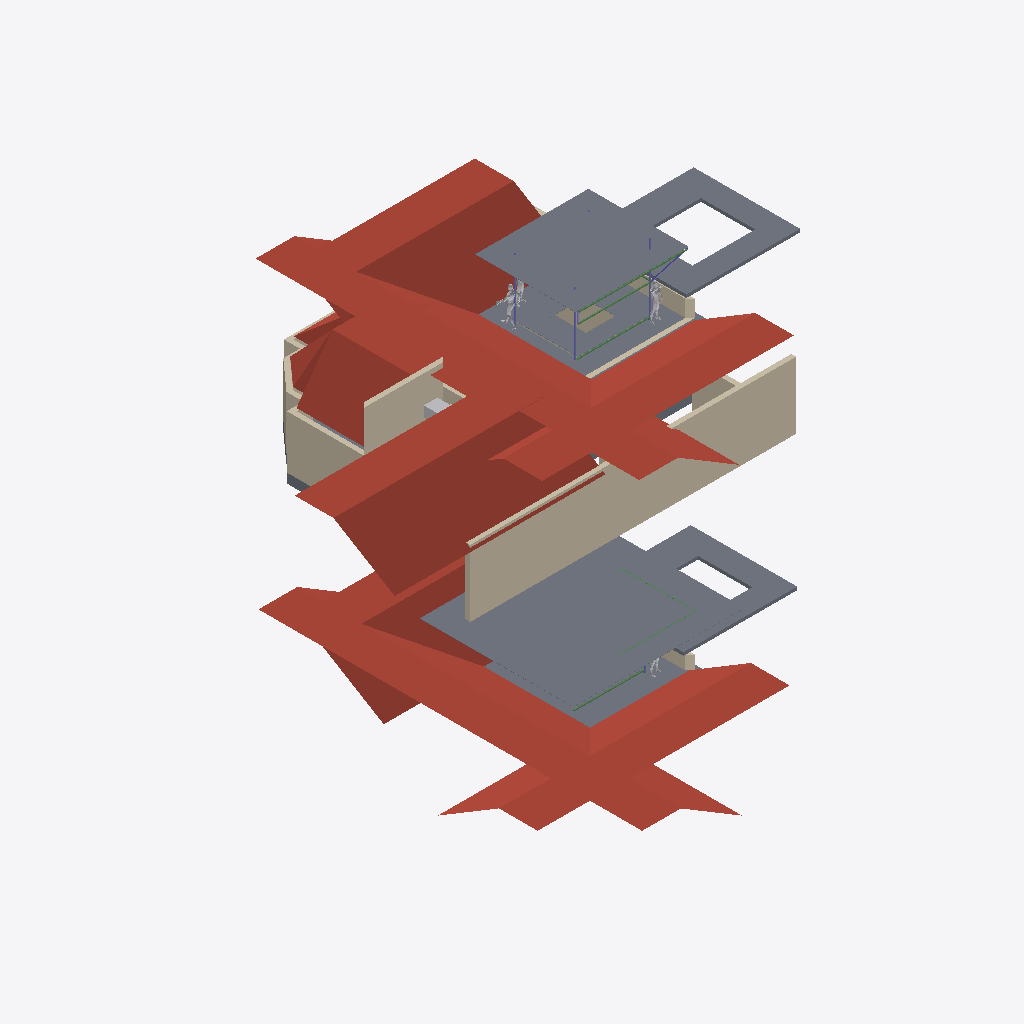
Isometric view of an IFC building model (IFC-SPF (STEP), schema IFC4X3, length unit metre), seen from the south-west, elements coloured by IFC class: 16 walls (beige), 10 slabs (grey), 9 roofs (red-brown), 6 beams (green), 5 other elements (light grey), 5 columns (violet).
Extent 24.0 m × 18.4 m × 18.1 m (x, y, z). Storeys (2): GF at 0.45 m; FF at 3.00 m. Elements (82): 31 IfcWall, 20 IfcSlab, 12 IfcColumn, 11 IfcBeam, 4 IfcBuildingElementProxy, 3 IfcDuctSegment, 1 IfcUnitaryEquipment.

HEADER;
FILE_DESCRIPTION(('ViewDefinition[DesignTransferView]'),'2;1');
FILE_NAME('Sunil.ifc','2026-08-04T19:57:28+05:30',(''),(''),'IfcOpenShell 0.8.5','Bonsai 0.8.5','Nobody');
FILE_SCHEMA(('IFC4X3'));
ENDSEC;
DATA;
#1=IFCPROJECT('0YzrsP2P1BpQV7dw9$7Vds',$,'My Project',$,$,$,$,(#14,#26),#9);
#31=IFCSITE('1CxhM3SXHADwOeJenRe8Ym',$,'My Site',$,$,#54,$,$,$,$,$,$,$,$);
#37=IFCBUILDING('2BCbE9kGrAPx1bgNwlSVKz',$,'My Building',$,$,#60,$,$,$,$,$,$);
#43=IFCBUILDINGSTOREY('3j7blbBZv0pgPcwV0SKpOg',$,'GF',$,$,#171,$,$,$,$);
#1756=IFCBUILDINGSTOREY('2AS214sF109xsWE6gedJVw',$,'FF',$,$,#1777,$,$,$,$);
#1975=IFCSLAB('1Gaoax_S9B2xi1rBnnvgGz',$,'Plane',$,$,#3999,#1981,$,.ROOF.);
#12581=IFCSLAB('3GdT$KTMb0oQC9_D3jd3IE',$,'Slab',$,$,#12640,#12592,$,$);
#1950=IFCWALL('190qzqC$LEwvyGe6whzbD4',$,'Wall',$,$,#11360,#1961,$,$);
#12074=IFCSLAB('25hchjLHvFeQcn3Icmphfk',$,'Plane',$,$,#12153,#12080,$,.ROOF.);
#3856=IFCSLAB('1nQ_yR4$n8su264j_pgtSK',$,'Plane',$,$,#3872,#3862,$,.ROOF.);
#12046=IFCSLAB('0mZb3Bklv6aeP0CRt4qa7h',$,'Plane',$,$,#12047,#12052,$,.ROOF.);
#12060=IFCSLAB('1j2x40RZfFK92JBKENKKPA',$,'Plane',$,$,#12148,#12066,$,.ROOF.);
#3890=IFCSLAB('19IkkHLHL1oRp86y2EtEng',$,'Plane',$,$,#3916,#3896,$,.ROOF.);
#11665=IFCSLAB('3uYnNM9XHDbOMA9JU5CKkd',$,'Slab',$,$,#12015,#11676,$,$);
#3873=IFCSLAB('1_3BHvqgr8$eSI7HFmu3TD',$,'Plane',$,$,#12143,#3879,$,.ROOF.);
#1868=IFCSLAB('2FugePEy17sfor4hvvv_ks',$,'Plane',$,$,#2546,#1869,$,.ROOF.);
#3922=IFCSLAB('3p9ucUG4L4mx1BDCY4mxYu',$,'Slab',$,$,#4004,#3933,$,$);
#12088=IFCSLAB('1Sd2YZPwLDy9Tedrdfzdzn',$,'Slab',$,$,#12158,#12100,$,$);
#2802=IFCSLAB('0Vm8ESS1b7wxeW74gycugb',$,'Slab',$,$,#3029,#2817,$,$);
#796=IFCWALL('0BEAgfJO1BGeiCw20jTCQj',$,'Wall',$,$,#1754,#802,$,$);
#1850=IFCSLAB('1tZw6PksX3ERfykX2DcWgX',$,'Plane',$,$,#2021,#1851,$,.ROOF.);
#172=IFCWALL('2VZRG5T$fAi9ZVelvzcLTv',$,'Wall',$,$,#1095,#179,$,.SOLIDWALL.);
#11695=IFCSLAB('3uJhIcBEf9lhIBqmu$kK_X',$,'Slab',$,$,#12020,#11708,$,$);
#3812=IFCSLAB('0qKcFLRAD5qeNiYdrWpnJI',$,'Slab',$,$,#3906,#3827,$,$);
#3946=IFCWALL('3KCMvS12z2ewTABhQKFQNU',$,'Wall',$,$,#3975,#3957,$,$);
#721=IFCWALL('3bQBFWR9b7aQ9odhFbvRgc',$,'Wall',$,$,#1444,#727,$,$);
#11465=IFCWALL('00kut4LAH4MPq1oEs4Unjh',$,'Wall',$,$,#11564,#11477,$,$);
#746=IFCWALL('08$Jgk3_vDpfyMgrTWdgfT',$,'Wall',$,$,#1481,#752,$,$);
#1551=IFCSLAB('2qMzXa7sjDTv4j5DKY7vcB',$,'Slab',$,$,#1734,#1562,$,$);
#1380=IFCSLAB('35UW3ccLL14AElz4hwkW6Q',$,'Slab',$,$,#1729,#1395,$,$);
#12113=IFCWALL('2JQbbNuSX6uxqYW4SwjKiu',$,'Wall',$,$,#12163,#12125,$,$);
#303=IFCWALL('12wfyxrgLBmxs37agA5oif',$,'Wall',$,$,#564,#309,$,$);
#10848=IFCBUILDINGELEMENTPROXY('0vmtFliWb8AvhfUKgI4hUG',$,'BuildingElementProxy',$,$,#10904,#10884,$,$);
#1902=IFCUNITARYEQUIPMENT('1Ikdx8DqX9Evc6B72z1X7n',$,'UnitaryEquipment',$,$,#3019,#2016,$,$);
#11135=IFCBUILDINGELEMENTPROXY('06mirac4X24edMCpeQjZLB',$,'BuildingElementProxy',$,$,#11277,#11148,$,$);
#771=IFCWALL('2r0GM3brTAqebh4ecPH2cV',$,'Wall',$,$,#1505,#777,$,$);
#278=IFCWALL('1OK7o4BVz2yeXWH7gABU7a',$,'Wall',$,$,#289,#284,$,$);
#11221=IFCBEAM('04S40HrczDb982Te9Fy64d',$,'Beam',$,$,#11257,#11232,$,$);
#353=IFCWALL('0Y9ym0avn2tgm3S6HCbyJO',$,'Wall',$,$,#364,#359,$,$);
#11982=IFCSLAB('3WUu24WvnF_BxzgjaVKJhV',$,'Slab',$,$,#12045,#11993,$,$);
#10905=IFCBEAM('3JCJV23$L1_QaKlAwFATpD',$,'Beam',$,$,#11220,#10917,$,$);
#11047=IFCBEAM('0DmHmGXbn2x8zGQL5kFaE8',$,'Beam',$,$,#11267,#11058,$,$);
#378=IFCWALL('2XUPJLAa5BcB2CVp0BhVOC',$,'Wall',$,$,#655,#384,$,$);
#12252=IFCBEAM('2TwwGrXSL0HOstsYv2poJJ',$,'Beam',$,$,#12404,#12263,$,$);
#10814=IFCBUILDINGELEMENTPROXY('0khInzE$j1ogt7tX4jr8$o',$,'BuildingElementProxy',$,$,#10847,#10823,$,$);
#4082=IFCCOLUMN('3m1leirFL6DBUqN0kJAokQ',$,'Column',$,$,#4113,#4093,$,$);
#12533=IFCBEAM('0qhF7ws1z5QeW0nuwu_Nib',$,'Beam',$,$,#12570,#12544,$,$);
#4033=IFCCOLUMN('1zbZ7UH_HBfOt5XfB_tE9R',$,'Column',$,$,#4081,#4044,$,$);
#12506=IFCBEAM('3wOTJIDcXDTeSP0WuohFR3',$,'Beam',$,$,#12532,#12517,$,$);
#12274=IFCBUILDINGELEMENTPROXY('32fyl35BD10B60VMSDBbMX',$,'BuildingElementProxy',$,$,#12630,#12287,$,$);
#11091=IFCCOLUMN('0Net1mRJ92ouB$VjQzFJ4T',$,'Column',$,$,#11178,#11102,$,$);
#328=IFCWALL('2KF2CLHGP3TfVbTxUrwMJ2',$,'Wall',$,$,#596,#334,$,$);
#3271=IFCWALL('1Ldir4EXb62hxj6bg3oFhP',$,'Wall',$,$,#3361,#3282,$,$);
#253=IFCWALL('3gTXwCI6f159BMCqHPIUdt',$,'Wall',$,$,#264,#259,$,$);
#10928=IFCCOLUMN('25otSy5ez628VRDRnDNJZp',$,'Column',$,$,#11016,#10939,$,$);
#11113=IFCCOLUMN('27FUR7l8nEnAQgXqqHMqBj',$,'Column',$,$,#11287,#11124,$,$);
ENDSEC;
